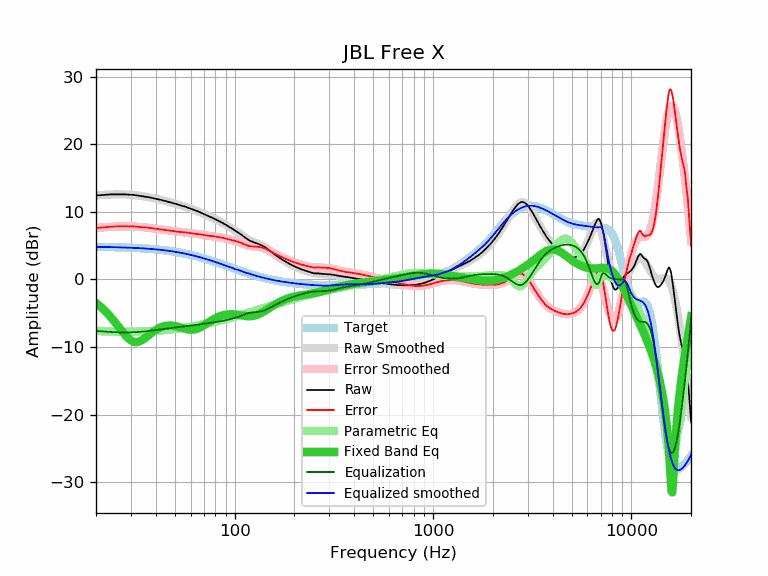

The table this chart was drawn from, first rows:
frequency, raw, error, smoothed, error_smoothed, equalization, parametric_eq, equalized_raw, equalized_smoothed, target
20, 12.44, 7.62, 12.43, 7.62, -7.62, -3.51, 4.82, 4.81, 4.81
21, 12.46, 7.65, 12.48, 7.67, -7.67, -4.00, 4.79, 4.80, 4.80
22, 12.51, 7.71, 12.51, 7.72, -7.72, -4.54, 4.79, 4.80, 4.80
23, 12.55, 7.76, 12.54, 7.76, -7.76, -5.12, 4.79, 4.79, 4.78
24, 12.59, 7.81, 12.56, 7.79, -7.79, -5.73, 4.80, 4.77, 4.77
25, 12.59, 7.82, 12.58, 7.82, -7.82, -6.37, 4.77, 4.76, 4.76
26, 12.59, 7.84, 12.58, 7.83, -7.83, -7.02, 4.75, 4.75, 4.75
27, 12.59, 7.85, 12.58, 7.85, -7.85, -7.64, 4.74, 4.73, 4.73
28, 12.59, 7.87, 12.57, 7.85, -7.85, -8.21, 4.74, 4.72, 4.72
29, 12.55, 7.84, 12.55, 7.85, -7.85, -8.69, 4.70, 4.70, 4.70
30, 12.52, 7.83, 12.52, 7.84, -7.84, -9.04, 4.68, 4.68, 4.68
31, 12.51, 7.84, 12.48, 7.82, -7.82, -9.23, 4.69, 4.67, 4.67
32, 12.45, 7.80, 12.44, 7.80, -7.80, -9.28, 4.65, 4.65, 4.65
33, 12.39, 7.76, 12.40, 7.77, -7.77, -9.20, 4.62, 4.62, 4.62
34, 12.33, 7.72, 12.34, 7.74, -7.74, -9.02, 4.59, 4.60, 4.60
35, 12.29, 7.71, 12.28, 7.71, -7.71, -8.78, 4.58, 4.58, 4.58
36, 12.24, 7.68, 12.22, 7.67, -7.67, -8.50, 4.57, 4.55, 4.55
37, 12.16, 7.63, 12.16, 7.63, -7.63, -8.22, 4.53, 4.53, 4.53
38, 12.09, 7.58, 12.09, 7.59, -7.59, -7.96, 4.50, 4.50, 4.50
39, 12.02, 7.54, 12.02, 7.55, -7.55, -7.71, 4.47, 4.47, 4.47
40, 11.94, 7.49, 11.95, 7.50, -7.50, -7.49, 4.43, 4.44, 4.44
41, 11.87, 7.45, 11.88, 7.46, -7.46, -7.30, 4.40, 4.41, 4.41
42, 11.81, 7.42, 11.80, 7.42, -7.42, -7.15, 4.39, 4.38, 4.38
43, 11.73, 7.38, 11.73, 7.38, -7.38, -7.02, 4.35, 4.35, 4.35
44, 11.65, 7.33, 11.65, 7.34, -7.34, -6.93, 4.31, 4.32, 4.32
45, 11.58, 7.30, 11.58, 7.30, -7.30, -6.87, 4.28, 4.28, 4.28
46, 11.51, 7.26, 11.51, 7.26, -7.26, -6.83, 4.24, 4.24, 4.24
47, 11.44, 7.23, 11.43, 7.23, -7.23, -6.82, 4.21, 4.21, 4.21
48, 11.38, 7.21, 11.36, 7.19, -7.19, -6.83, 4.19, 4.17, 4.17
49, 11.29, 7.16, 11.28, 7.16, -7.16, -6.86, 4.13, 4.13, 4.13
50, 11.21, 7.12, 11.21, 7.12, -7.12, -6.90, 4.08, 4.09, 4.09
51, 11.13, 7.08, 11.14, 7.09, -7.09, -6.95, 4.03, 4.05, 4.05
52, 11.05, 7.04, 11.07, 7.06, -7.06, -7.02, 3.98, 4.00, 4.00
53, 10.99, 7.03, 10.99, 7.03, -7.03, -7.09, 3.95, 3.96, 3.96
54, 10.92, 7.00, 10.92, 7.01, -7.01, -7.16, 3.91, 3.91, 3.91
55, 10.86, 6.99, 10.85, 6.98, -6.98, -7.23, 3.88, 3.87, 3.87
56, 10.79, 6.96, 10.77, 6.95, -6.95, -7.30, 3.83, 3.82, 3.82
57, 10.71, 6.93, 10.70, 6.93, -6.93, -7.36, 3.78, 3.78, 3.78
58, 10.63, 6.90, 10.63, 6.90, -6.90, -7.40, 3.73, 3.73, 3.73
59, 10.57, 6.89, 10.55, 6.87, -6.87, -7.44, 3.69, 3.68, 3.68
60, 10.49, 6.86, 10.48, 6.85, -6.85, -7.45, 3.64, 3.63, 3.63
61, 10.40, 6.82, 10.40, 6.82, -6.82, -7.46, 3.58, 3.58, 3.58
62, 10.32, 6.79, 10.32, 6.79, -6.79, -7.44, 3.52, 3.53, 3.53
63, 10.23, 6.75, 10.24, 6.76, -6.76, -7.41, 3.46, 3.48, 3.48
64, 10.17, 6.74, 10.16, 6.74, -6.74, -7.36, 3.43, 3.43, 3.43
65, 10.10, 6.72, 10.08, 6.71, -6.71, -7.29, 3.39, 3.37, 3.37
66, 10.01, 6.68, 10.00, 6.68, -6.68, -7.21, 3.33, 3.32, 3.32
67, 9.93, 6.66, 9.92, 6.65, -6.65, -7.12, 3.27, 3.27, 3.27
68, 9.85, 6.63, 9.84, 6.62, -6.62, -7.02, 3.22, 3.22, 3.22
69, 9.76, 6.59, 9.76, 6.59, -6.59, -6.92, 3.16, 3.16, 3.16
70, 9.68, 6.57, 9.68, 6.57, -6.57, -6.81, 3.11, 3.11, 3.11
71, 9.59, 6.53, 9.60, 6.54, -6.54, -6.69, 3.04, 3.05, 3.05
72, 9.51, 6.51, 9.52, 6.52, -6.52, -6.58, 2.99, 3.00, 3.00
73, 9.43, 6.48, 9.44, 6.49, -6.49, -6.46, 2.94, 2.95, 2.95
74, 9.36, 6.46, 9.36, 6.47, -6.47, -6.35, 2.89, 2.89, 2.89
75, 9.28, 6.44, 9.28, 6.44, -6.44, -6.24, 2.83, 2.84, 2.84
76, 9.19, 6.40, 9.20, 6.42, -6.42, -6.13, 2.76, 2.78, 2.78
77, 9.14, 6.41, 9.13, 6.40, -6.40, -6.03, 2.74, 2.73, 2.73
78, 9.06, 6.38, 9.05, 6.38, -6.38, -5.93, 2.68, 2.68, 2.67
79, 8.99, 6.37, 8.98, 6.35, -6.35, -5.84, 2.63, 2.62, 2.62
... 553 more rows
